pico-8 play session: no input (idle), after a click and taps of 🅾, ❎, 🅾+❎, 🅾 in the second before t = 0

[t = 1 s] idle ~1s (no d-pad/buttons)
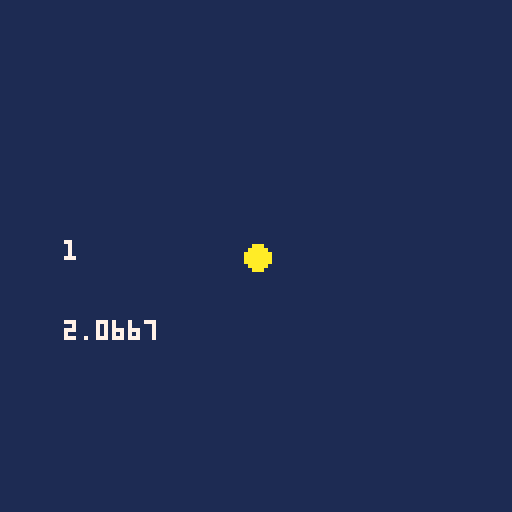
[t = 4 s] idle ~4s (no d-pad/buttons)
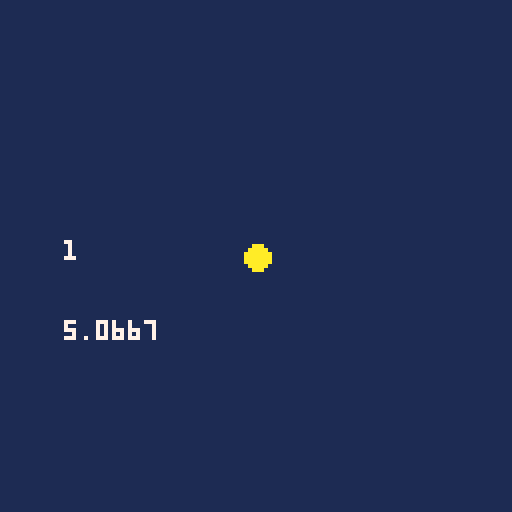
[t = 6 s] idle ~6s (no d-pad/buttons)
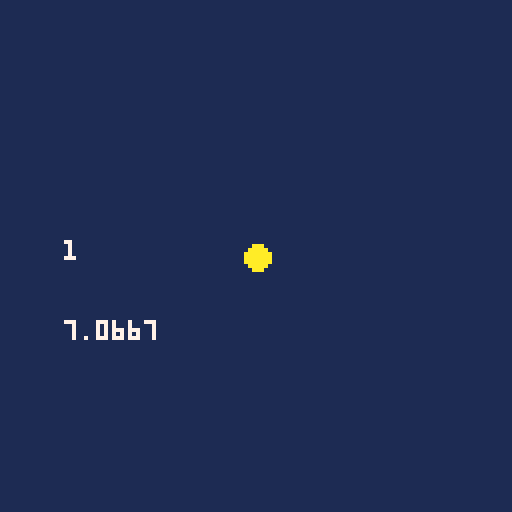

pico-8 cartridge
version 43
__lua__
function _init()
  score=0
  
end
function _update()
  if btnp(4) then
    score+=1
    
  end
  if btnp(5) then
    _init()
    
  end
  
end
-- a blank canvas / pikoos
function _draw()
 cls(1)
  print(score,16,60,7)
  circfill(64,64,score*3,10)
  print(time(),16,80,7)
  if score>=5 then
    print("win!",16,16,14)
    
  end
  
end
